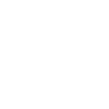
t = 0.00 s
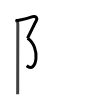
t = 2.75 s
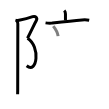
t = 5.50 s
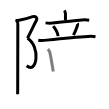
t = 8.50 s
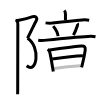
t = 11.25 s
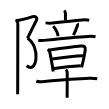
t = 14.00 s

The animated SVG that drew these frames (rendered in a browser with its animation timeline set to each time). Animation: 14 SMIL elements (animate=14); one cycle of 14.00 s.

<svg width="109px" height="109px" viewBox="0 0 px 109px" xmlns="http://www.w3.org/2000/svg" xmlns:xlink="http://www.w3.org/1999/xlink" xml:space="preserve" version="1.1"  baseProfile="full">
<path d="M15.42,20.17c1.08,0.33,2.47,0.4,3.6,0.15c5.49-1.19,11.25-2.85,13.65-3.65c3-1,5,1.5,3.67,3.83C35,22.83,30.25,33,27.5,38.25" style="fill:none;stroke:black;stroke-width:3;opacity:0">
  <animate attributeType="CSS" attributeName="opacity" from="0" to="1" begin="0s" dur="1s" repeatCount="Indefinite" fill="freeze" />
</path>
<path d="M27.5,38.25c13.33,8.33,9.5,36.25-0.83,27.5" style="fill:none;stroke:black;stroke-width:3;opacity:0">
  <animate attributeType="CSS" attributeName="opacity" from="0" to="1" begin="1s" dur="1s" repeatCount="Indefinite" fill="freeze" />
</path>
<path d="M16.62,20.75c0.75,0.75,1.21,1.98,1.21,3c0,5.25-0.12,50-0.12,64.5c0,2.97-0.06,5.09-0.09,6" style="fill:none;stroke:black;stroke-width:3;opacity:0">
  <animate attributeType="CSS" attributeName="opacity" from="0" to="1" begin="2s" dur="1s" repeatCount="Indefinite" fill="freeze" />
</path>
<path d="M64.25,10.5c0.75,0.75,1.21,2.02,1.21,3.57s0,1.51,0,6.06" style="fill:none;stroke:black;stroke-width:3;opacity:0">
  <animate attributeType="CSS" attributeName="opacity" from="0" to="1" begin="3s" dur="1s" repeatCount="Indefinite" fill="freeze" />
</path>
<path d="M45.54,22.89c2.46,0.36,4.46,0.45,6.22,0.23c7.77-0.94,20.14-2.45,30.25-3.24c2.34-0.18,4.88-0.17,7.19,0.29" style="fill:none;stroke:black;stroke-width:3;opacity:0">
  <animate attributeType="CSS" attributeName="opacity" from="0" to="1" begin="4s" dur="1s" repeatCount="Indefinite" fill="freeze" />
</path>
<path d="M53.25,26.12c2.96,3.67,4.57,7.6,4.84,10.02" style="fill:none;stroke:black;stroke-width:3;opacity:0">
  <animate attributeType="CSS" attributeName="opacity" from="0" to="1" begin="5s" dur="1s" repeatCount="Indefinite" fill="freeze" />
</path>
<path d="M77.47,23.42c0.4,0.58,0.22,1.35-0.08,2.24c-1.14,3.33-3.18,8-3.95,9.47" style="fill:none;stroke:black;stroke-width:3;opacity:0">
  <animate attributeType="CSS" attributeName="opacity" from="0" to="1" begin="6s" dur="1s" repeatCount="Indefinite" fill="freeze" />
</path>
<path d="M38.23,40.2c3.15,0.42,5.65,0.22,8.37-0.08c10.2-1.1,28.68-3.08,41.4-3.69c2.53-0.12,5.02-0.23,7.52,0.25" style="fill:none;stroke:black;stroke-width:3;opacity:0">
  <animate attributeType="CSS" attributeName="opacity" from="0" to="1" begin="7s" dur="1s" repeatCount="Indefinite" fill="freeze" />
</path>
<path d="M47.84,49.08c0.79,0.79,1.62,1.76,1.92,3.06c0.86,3.73,1.92,9.61,2.93,15.83c0.22,1.32,0.42,2.53,0.6,3.53" style="fill:none;stroke:black;stroke-width:3;opacity:0">
  <animate attributeType="CSS" attributeName="opacity" from="0" to="1" begin="8s" dur="1s" repeatCount="Indefinite" fill="freeze" />
</path>
<path d="M49.64,50.01c6.94-1.02,25.53-3.5,31.6-4c3.32-0.27,4.37,1.07,3.93,4.39c-0.18,1.39-1.27,7.81-2.84,14.11c-0.24,0.98-0.5,1.96-0.77,2.92" style="fill:none;stroke:black;stroke-width:3;opacity:0">
  <animate attributeType="CSS" attributeName="opacity" from="0" to="1" begin="9s" dur="1s" repeatCount="Indefinite" fill="freeze" />
</path>
<path d="M52.19,58.9c7.4-0.99,23.68-2.86,30.73-3.16" style="fill:none;stroke:black;stroke-width:3;opacity:0">
  <animate attributeType="CSS" attributeName="opacity" from="0" to="1" begin="10s" dur="1s" repeatCount="Indefinite" fill="freeze" />
</path>
<path d="M54.04,68.53c7.96-1.28,22.34-2.65,26.67-2.88" style="fill:none;stroke:black;stroke-width:3;opacity:0">
  <animate attributeType="CSS" attributeName="opacity" from="0" to="1" begin="11s" dur="1s" repeatCount="Indefinite" fill="freeze" />
</path>
<path d="M36.28,81.26c2.55,0.71,5.5,0.58,8.09,0.33c12.38-1.21,30.88-2.96,44.89-3.31c2.64-0.07,5.38,0.04,7.99,0.48" style="fill:none;stroke:black;stroke-width:3;opacity:0">
  <animate attributeType="CSS" attributeName="opacity" from="0" to="1" begin="12s" dur="1s" repeatCount="Indefinite" fill="freeze" />
</path>
<path d="M65.88,69.48c0.82,0.82,1.34,2.14,1.34,3.35c0,0.54,0,11.48-0.06,19.42c-0.02,2.46-0.04,4.46-0.05,5.5" style="fill:none;stroke:black;stroke-width:3;opacity:0">
  <animate attributeType="CSS" attributeName="opacity" from="0" to="1" begin="13s" dur="1s" repeatCount="Indefinite" fill="freeze" />
</path>
</svg>
